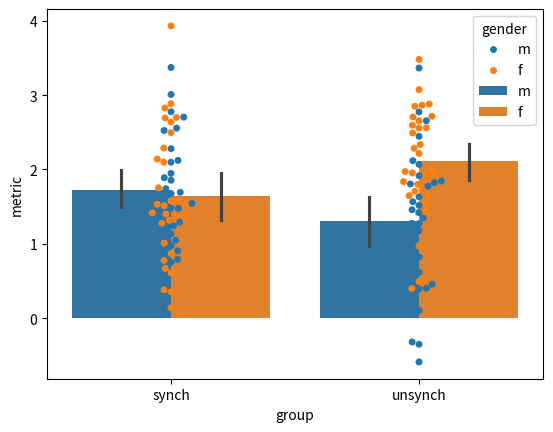

Generate this figure with matplotlib:
# -*- coding: utf-8 -*-
"""
Created on Tue Nov 21 12:39:23 2023

@author: WIN10
"""
import numpy as np
import pandas as pd 
import matplotlib.pyplot as plt
import seaborn as sns

# generate the data 
# Set the seed for reproducibility (optional)

metric_synch_m     = np.random.normal( 2, 1, 30)
metric_synch_f     = np.random.normal(1.5, 1, 30)
group_name_synch   = np.repeat('synch', 60)
gender_synch       = np.concatenate(( np.repeat('m', 30), np.repeat('f', 30)))
print(metric_synch_m,metric_synch_f)
metric_unsynch_m   = np.random.normal(1.5, 1, 30)
metric_unsynch_f   = np.random.normal(2, 1, 30)
group_name_usynch  = np.repeat('unsynch', 60)
gender_unsynch     = gender_synch  

#%% create gender varaible 

#%%
metric = np.concatenate((metric_synch_m,metric_synch_f,metric_unsynch_m,metric_unsynch_f))
gender = np.concatenate((gender_synch,gender_unsynch))
group  = np.concatenate((group_name_synch,group_name_usynch))
df     = pd.DataFrame({'metric' :metric, 'group' : group,'gender':gender}  )
#%%% visualization of the data 
sns.swarmplot(data= df , x = 'group' , y = 'metric' , hue = 'gender')
plt.show()
sns.barplot(data= df , x = 'group' , y = 'metric' , hue = 'gender')
plt.show()